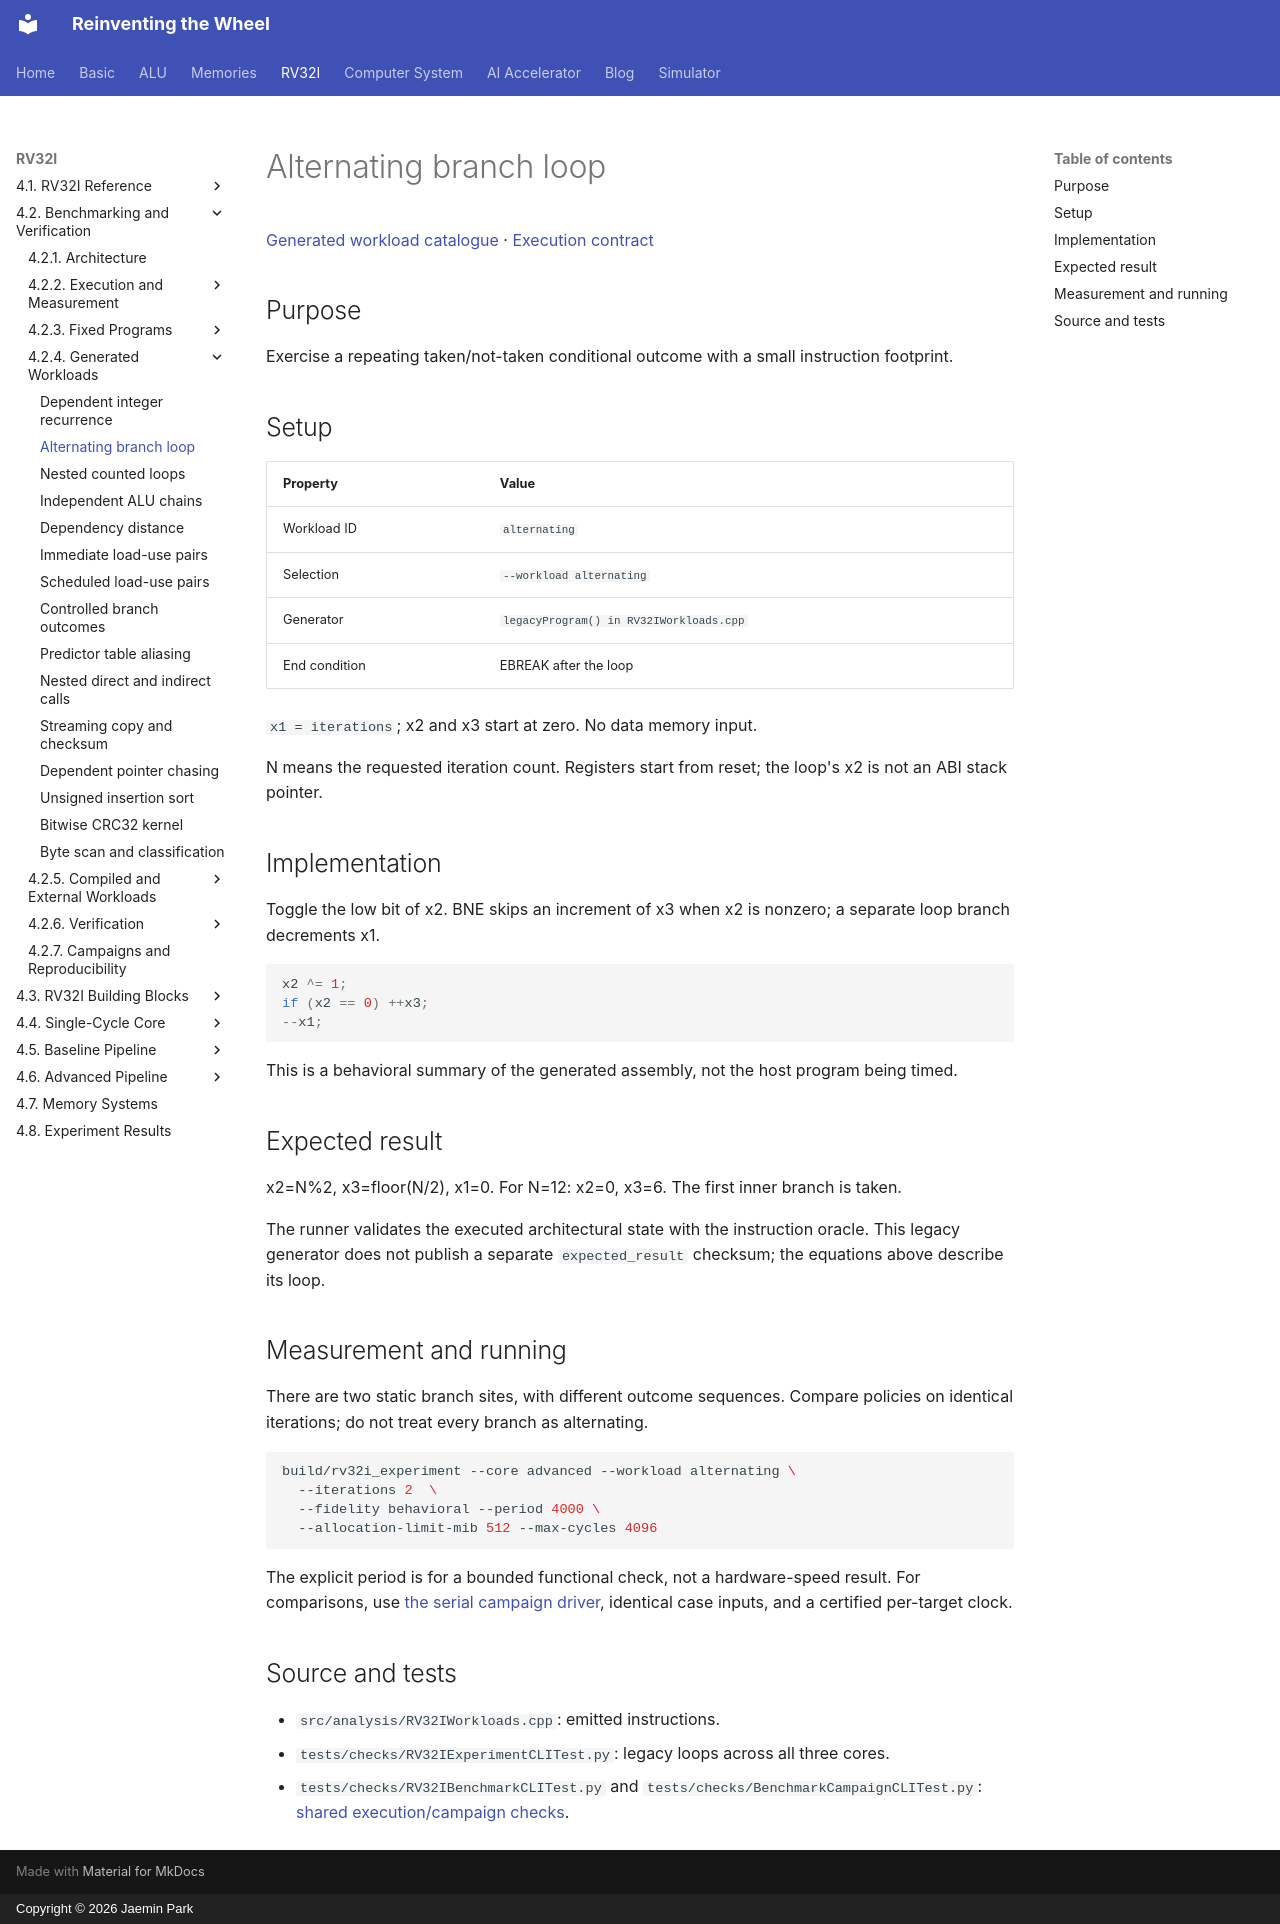

repository: arnold518/reinventing-the-wheel · page: rv32i/4.2/workloads/alternating/index.html · generator: mkdocs · copyright: Copyright © 2026 Jaemin Park

# Alternating branch loop

[Generated workload catalogue](index.md) · [Execution contract](../execution.md)

## Purpose

Exercise a repeating taken/not-taken conditional outcome with a small instruction footprint.

## Setup

| Property | Value |
| --- | --- |
| Workload ID | `alternating` |
| Selection | `--workload alternating` |
| Generator | `legacyProgram() in RV32IWorkloads.cpp` |
| End condition | EBREAK after the loop |

`x1 = iterations`; x2 and x3 start at zero. No data memory input.

N means the requested iteration count. Registers start from reset; the loop's x2 is not an ABI stack pointer.

## Implementation

Toggle the low bit of x2. BNE skips an increment of x3 when x2 is nonzero; a separate loop branch decrements x1.

```cpp
x2 ^= 1;
if (x2 == 0) ++x3;
--x1;
```

This is a behavioral summary of the generated assembly, not the host program being timed.

## Expected result

x2=N%2, x3=floor(N/2), x1=0. For N=12: x2=0, x3=6. The first inner branch is taken.

The runner validates the executed architectural state with the instruction oracle. This legacy generator does not publish a separate `expected_result` checksum; the equations above describe its loop.

## Measurement and running

There are two static branch sites, with different outcome sequences. Compare policies on identical iterations; do not treat every branch as alternating.

```sh
build/rv32i_experiment --core advanced --workload alternating \
  --iterations 2  \
  --fidelity behavioral --period 4000 \
  --allocation-limit-mib 512 --max-cycles 4096
```

The explicit period is for a bounded functional check, not a hardware-speed result. For comparisons, use [the serial campaign driver](../campaigns.md), identical case inputs, and a certified per-target clock.

## Source and tests

- `src/analysis/RV32IWorkloads.cpp`: emitted instructions.
- `tests/checks/RV32IExperimentCLITest.py`: legacy loops across all three cores.
- `tests/checks/RV32IBenchmarkCLITest.py` and `tests/checks/BenchmarkCampaignCLITest.py`: [shared execution/campaign checks](../verification/workloads.md).
